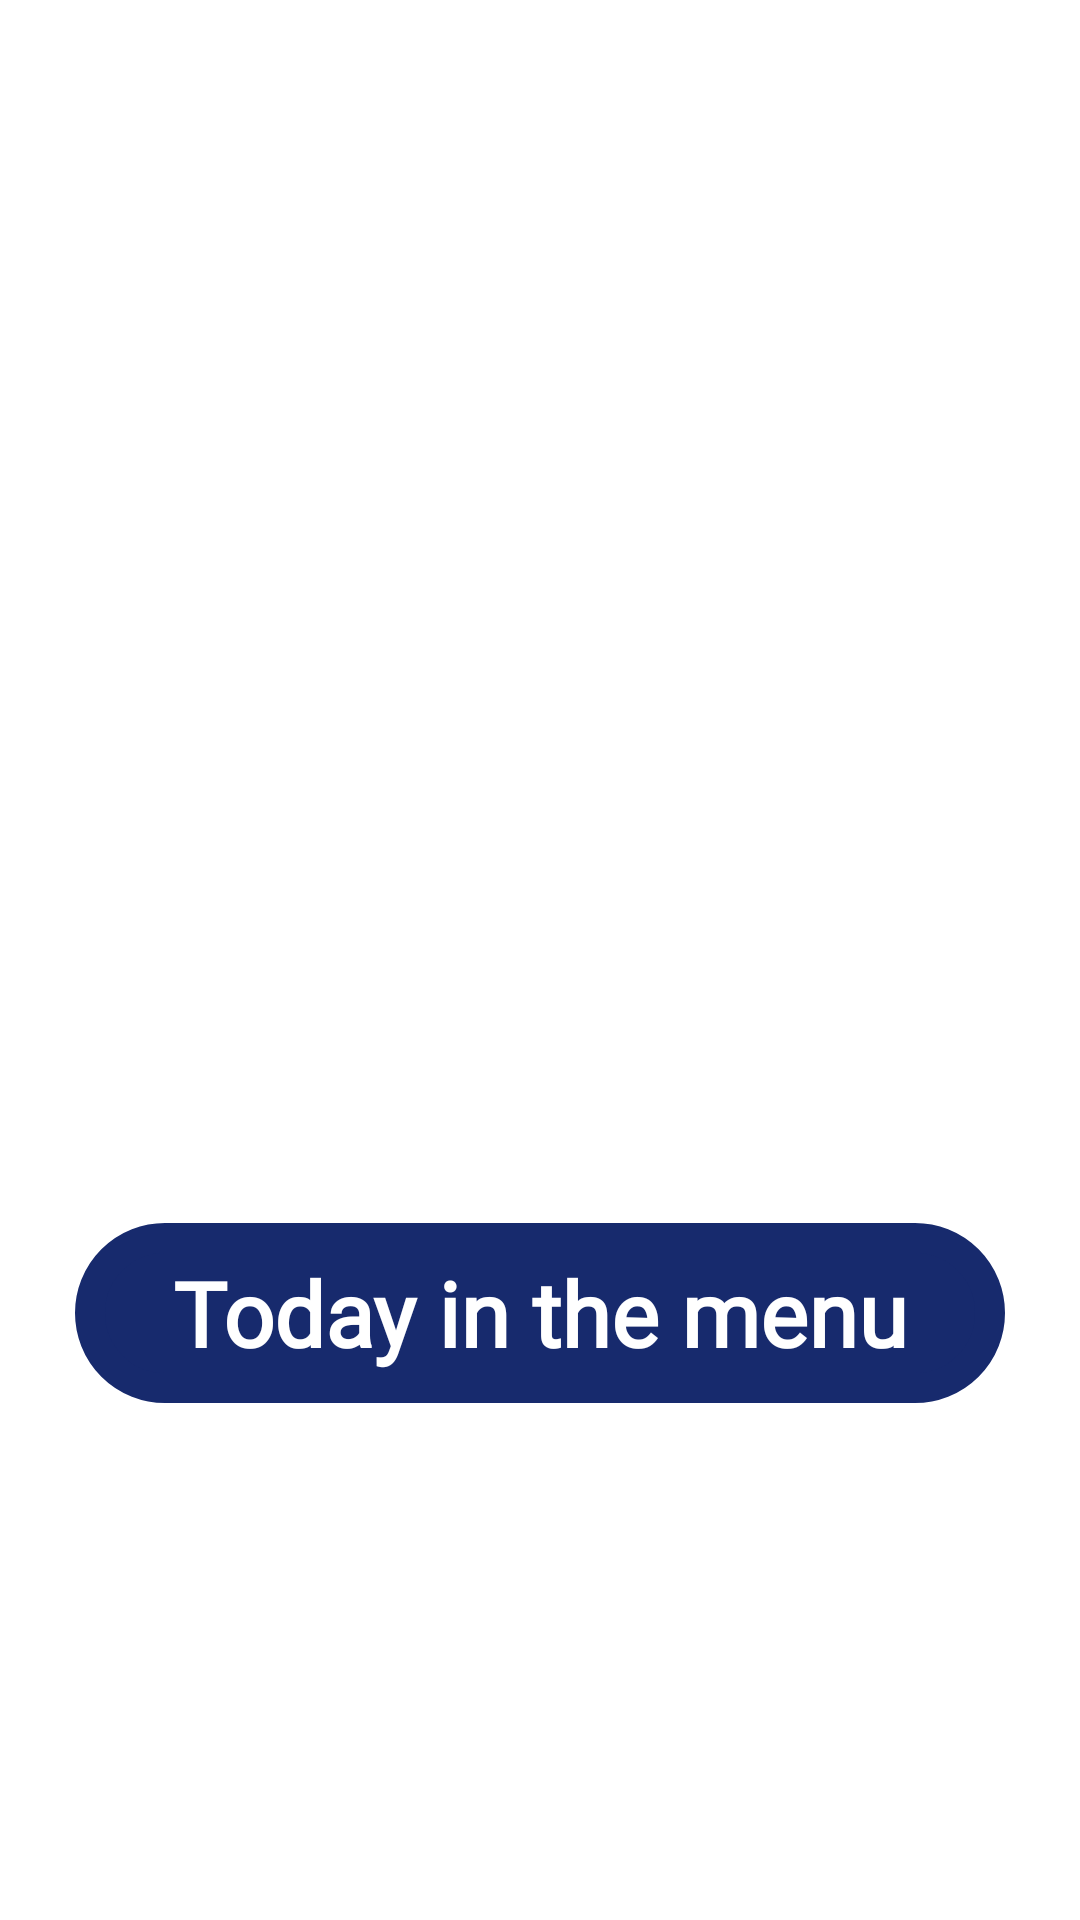

Here is an Android app screen rendered from its layout file. Give the layout XML and the strings, colors and styles it references.
<!-- AndroidManifest.xml: application theme Theme.PersonaApp -->
<!-- res/layout/activity_menu.xml -->
<?xml version="1.0" encoding="utf-8"?>
<androidx.constraintlayout.widget.ConstraintLayout xmlns:android="http://schemas.android.com/apk/res/android"
    xmlns:app="http://schemas.android.com/apk/res-auto"
    xmlns:tools="http://schemas.android.com/tools"
    android:layout_width="match_parent"
    android:layout_height="match_parent"
    android:background="@color/white"
    tools:context=".MenuActivity">

    <ImageView
        android:id="@+id/gifImageViewMenu"
        android:layout_width="250dp"
        android:layout_height="250dp"
        android:layout_marginTop="-75dp"
        app:layout_constraintTop_toTopOf="parent"
        app:layout_constraintBottom_toBottomOf="parent"
        app:layout_constraintStart_toStartOf="parent"
        app:layout_constraintEnd_toEndOf="parent"/>

    <TextView
        android:layout_width="310dp"
        android:layout_height="60dp"
        android:background="@drawable/solid_blue_background"
        android:fontFamily="@font/quicksandsb"
        android:gravity="center"
        android:text="@string/today_in_the_menu"
        android:textAlignment="center"
        android:textColor="@color/white"
        android:textSize="30sp"
        android:textStyle="bold"
        app:layout_constraintEnd_toEndOf="parent"
        app:layout_constraintStart_toStartOf="parent"
        app:layout_constraintTop_toBottomOf="@+id/gifImageViewMenu" />


</androidx.constraintlayout.widget.ConstraintLayout>
<!-- resources referenced by this layout -->
<resources>
  <color name="white">#FFFFFFFF</color>
  <!-- drawable solid_blue_background (drawable) -->
  <?xml version="1.0" encoding="utf-8"?>
  <shape xmlns:android="http://schemas.android.com/apk/res/android">
      <solid android:color="@color/blue" />
      <corners android:radius="40dp" />
      <stroke
          android:width="10dp"
          android:color="@color/blue" />
  </shape>
  <string name="today_in_the_menu">Today in the menu</string>
  <style name="Theme.PersonaApp" parent="Base.Theme.PersonaApp" />
  <color name="blue">#172A6D</color>
  <style name="Base.Theme.PersonaApp" parent="Theme.Material3.DayNight.NoActionBar">
          
          <item name="colorPrimary">@color/blue</item>
          <item name="android:windowBackground">#EEEEEE</item>
          <item name="android:textColor">@color/black</item>
          <item name="colorControlHighlight">#4B172A6D</item>
          <item name="colorControlActivated">@color/black</item>
          <item name="android:solidColor">@color/white</item>
          <item name="colorControlNormal">@color/black</item>
      </style>
  <color name="black">#FF000000</color>
</resources>
